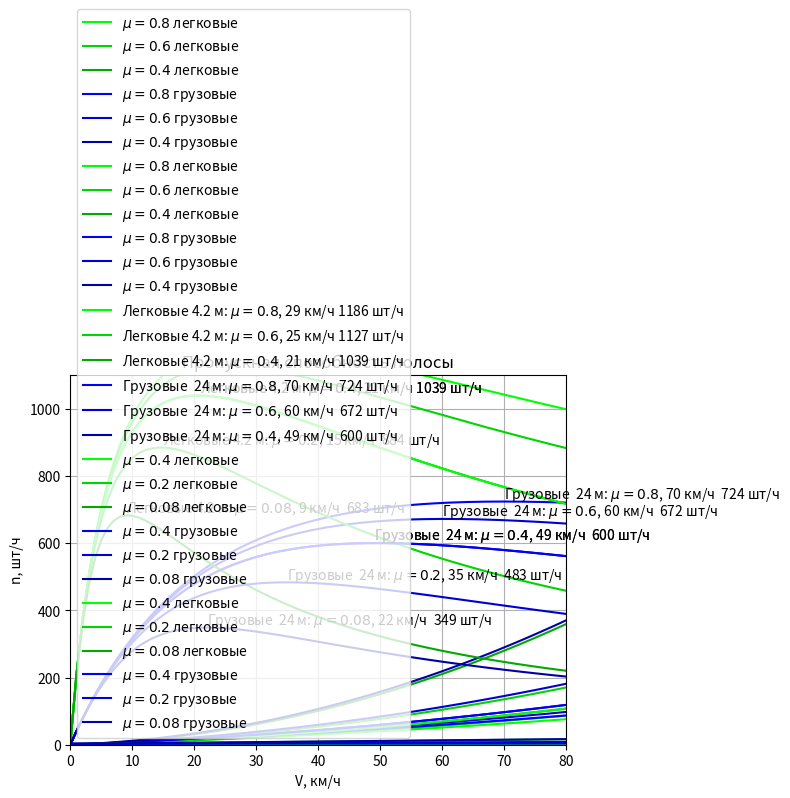

The script that saved this image:
# Графики остановочных путей
# v^2/2gu=s
# км/ч v^2/254=s

# apt install python3-matplotlib
import matplotlib.pyplot as plt

# v в километрах в час, u - безразмерный коэффициент трения
def getMS(vh, u, minT, carSize):
    vm = vh/3.6
    
    # Расстояние в метрах M и в секундах S
    M = (vm*vm/2/9.8/u) + minT*vm
    if vm > 0:
        S  = M / vm
        Sn = (M + carSize) / vm
        N  = 3600 / Sn
    else:
        S = minT
        N = 0
    
    return (M, S, N)

def getaMS(minv, maxv, step, u, minT, carSize):
    M = []
    S = []
    N = []
    V = range(minv, maxv+step, step)
    for i, v in enumerate(V):
        [m, s, n] = getMS(v, u, minT, carSize)
        M.append(m)
        S.append(s)
        N.append(n)
    
    return (V, M, S, N)

def getMax(V, N):
    maxN = N[0]
    maxI = 0
    for i, n in enumerate(N):
        if n > maxN:
            maxN = n
            maxI = i
    
    return (maxI, V[maxI], maxN)

def getColorForI(base, length, j):
    b = [base[0], base[1], base[2]]
    
    for i, A in enumerate(b):
        colorK = A / length / 2
        b[i] = b[i] - colorK * j
    
    return (b[0], b[1], b[2])

def doPlot(us, maxv, maxs, minT = 2, carSize = 4.2, truckSize = 24.0):
    
    colorBase0 = (0, 1, 0)
    colorBase1 = (0, 0, 1)
    
    for i,u in enumerate(us):
        [V, M, S, N] = getaMS(0, maxv, 1, u, minT[0], carSize)
        line, = plt.plot(V, M, label=f"$\\mu={u}$ легковые", color=getColorForI(colorBase0, len(us), i))
    for i,u in enumerate(us):
        [V, M, S, N] = getaMS(0, maxv, 1, u, minT[1], truckSize)
        line, = plt.plot(V, M, label=f"$\\mu={u}$ грузовые", color=getColorForI(colorBase1, len(us), i))
    
    plt.title('Остановочный путь')
    plt.xlabel('V, км/ч')
    plt.ylabel('S, м')
    plt.axis([0, V[-1], 0, maxs])
    plt.legend()
    plt.grid(True, which='both')
    plt.show()
    
    plt.title('Дистанция в секундах')
    plt.xlabel('V, км/ч')
    plt.ylabel('t, c')
    for i,u in enumerate(us):
        [V, M, S, N] = getaMS(0, maxv, 1, u, minT[0], carSize)
        line, = plt.plot(V, S, label=f"$\\mu={u}$ легковые", color=getColorForI(colorBase0, len(us), i))
    for i,u in enumerate(us):
        [V, M, S, N] = getaMS(0, maxv, 1, u, minT[1], truckSize)
        line, = plt.plot(V, S, label=f"$\\mu={u}$ грузовые", color=getColorForI(colorBase1, len(us), i))
    
    plt.axis([0, V[-1], min(minT), maxs / maxv * 3.6])
    plt.legend()
    plt.grid(True, which='both')
    plt.show()
    
    shiftY = 10
    plt.title('Пропускная способность полосы')
    plt.xlabel('V, км/ч')
    plt.ylabel('n, шт/ч')
    maxN = 0
    for i,u in enumerate(us):
        [V, M, S, N] = getaMS(0, maxv, 1, u, minT[0], carSize)
        (j, maxvn, maxn) = getMax(V, N)
        labelText = f"Легковые {carSize:3} м: $\\mu={u:4}$, {round(maxvn)} км/ч {round(maxn):4} шт/ч"
        line, = plt.plot(V, N, label=labelText, color=getColorForI(colorBase0, len(us), i))
        plt.annotate(labelText, xy=(maxvn, maxn+shiftY))
        if maxN < maxn:
            maxN = maxn
    
    for i,u in enumerate(us):
        [V, M, S, N] = getaMS(0, maxv, 1, u, minT[1], truckSize)
        (j, maxvn, maxn) = getMax(V, N)
        labelText = f"Грузовые {truckSize:3} м: $\\mu={u:4}$, {round(maxvn)} км/ч {round(maxn):4} шт/ч"
        line, = plt.plot(V, N, label=labelText, color=getColorForI(colorBase1, len(us), i))
        plt.annotate(labelText, xy=(maxvn, maxn+shiftY))
        
        if maxN < maxn:
            maxN = maxn
    
    plt.axis([0, V[-1], 0, round((maxN+100)/100)*100])
    # plt.legend()
    plt.grid(True, which='both')
    plt.show()

minT = [2, 2.5]
doPlot([0.8, 0.6,  0.4], 150, 200, minT, 4.2, 24)
doPlot([0.4, 0.2, 0.08],  80, 200, minT, 4.2, 24)
